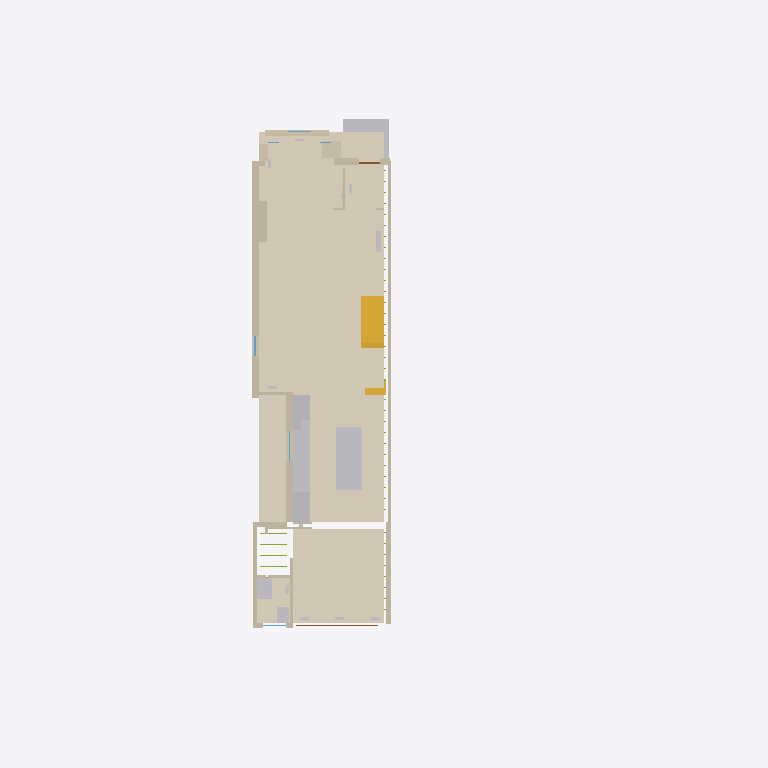
Plan cut of the same IFC building model at storey 'Main floor (110.52)' (level 2.89 m, cut at 4.29 m), seen from above with north up, elements coloured by IFC class: 26 walls (beige), 10 other elements (light grey), 10 stair flights (yellow), 3 coverings (cream), 2 doors (brown), 2 windows (light blue). Cut surfaces are drawn darker.
Extent 18.3 m × 26.2 m × 12.4 m (x, y, z). Storeys (6): Basement (107.63) at 0.00 m; Site at 2.30 m; Main floor (110.52) at 2.89 m; Second floor (113.85) at 6.22 m; Third floor (116.90) at 9.27 m; Roof at 11.97 m. Elements (521): 136 IfcMember, 118 IfcWall, 77 IfcDuctSegment, 56 IfcStairFlight, 45 IfcAirTerminal, 25 IfcCovering, 13 IfcWindow, 12 IfcFurniture, 11 IfcSanitaryTerminal, 10 IfcBeam, 7 IfcUnitaryEquipment, 5 IfcRoof.

HEADER;
FILE_DESCRIPTION(('ViewDefinition [ReferenceView]'),'2;1');
FILE_NAME('147-Major-model.ifc','2026-10-22T12:00:00',('PalmView Custom Homes'),('PalmView Custom Homes'),'PalmView clash model','PalmView clash model','');
FILE_SCHEMA(('IFC4'));
ENDSEC;
DATA;
#16=IFCPROJECT('0sgjaeKOvEB9pmMAFwd6gv',#5,'147 Major St - Addition','BIM clash model, HVAC LO# 113963 vs permit 26 167838 BLD 00',$,$,$,(#10),#15);
#20=IFCSITE('3KVbezhkTBgAEs0$YsTUuV',#5,'147 Major St, Toronto',$,$,#19,$,$,.ELEMENT.,$,$,$,$,$);
#24=IFCBUILDING('0eXPecbGD8rfqGjZUSEoaQ',#5,'147 Major St - semi-detached',$,$,#23,$,$,.ELEMENT.,$,$,$);
#28=IFCBUILDINGSTOREY('3MO79RsRj5LxpaiV0tI_IO',#5,'Basement (107.63)',$,$,#27,$,$,.ELEMENT.,0.0);
#32=IFCBUILDINGSTOREY('0hJ3it$MT5ogJ0uR0ljJp5',#5,'Main floor (110.52)',$,$,#31,$,$,.ELEMENT.,2.8901);
#36=IFCBUILDINGSTOREY('229S9v62n1jfaoKGsyljGU',#5,'Second floor (113.85)',$,$,#35,$,$,.ELEMENT.,6.2201);
#40=IFCBUILDINGSTOREY('1v$BvcNRDBquh$K2feXQrQ',#5,'Third floor (116.90)',$,$,#39,$,$,.ELEMENT.,9.2699);
#44=IFCBUILDINGSTOREY('0WmbM9l9n7FQmgqKP4oh6B',#5,'Roof',$,$,#43,$,$,.ELEMENT.,11.9701);
#48=IFCBUILDINGSTOREY('1iG9tHOnzBaO5B1mvqwn1S',#5,'Site',$,$,#47,$,$,.ELEMENT.,2.3);
#1410=IFCCOVERING('1zxM7JDUv7gvibbdr83Te6',#5,'Red oak 3/4x2-1/4 plain cut (ML-084), stained on site',$,$,#1405,#1409,'F-G1',$);
#1420=IFCCOVERING('0ja0AqXyr6VhvBM0jaTtxR',#5,'Red oak - family room',$,$,#1415,#1419,'F-G2',$);
#3740=IFCFURNITURE('2FsxjTAL1AW9Gs2VJjD3cv',#5,'Island quartz top',$,$,#3735,#3739,'CB-K-IT',$);
#260=IFCWALL('3sKqU1EqHEvQziXgoVYe9R',#5,'Ex. brick - south (10.2")',$,$,#255,#259,'WG18a',$);
#1430=IFCCOVERING('0KNire6bvFwvb1x6D__lFu',#5,'Powder floor - Ciot Nuances chevron (ML-030)',$,$,#1425,#1429,'F-G3',$);
#3700=IFCFURNITURE('3re6dCBEX5XBTltWdVH_N6',#5,'Quartz - Lucent Tranquility White (ML-015)',$,$,#3695,#3699,'CB-K-CT',$);
#3070=IFCBUILDINGELEMENTPROXY('3ycG_4gwD8XQvjt9U8GYg4',#5,'Front walk / porch',$,$,#3065,#3069,'SITE-W',$);
#360=IFCWALL('3vsf9t9t1DkQDYdcZHW3Ti',#5,'Ex. demising stud wall (party) (5.2")',$,$,#355,#359,'WG22',$);
#380=IFCWALL('25_V4Qb71CJ96TMYYt48HB',#5,'New demising wall (party, addition) (8.0")',$,$,#375,#379,'WG24',$);
#3690=IFCFURNITURE('1i5YeNBUP9vgBbpQKbHeF8',#5,'Pantry tall (walnut slab, ML-011)',$,$,#3685,#3689,'CB-K-PN',$);
#350=IFCWALL('0dinP1FfL8Y8NNvGuwxktX',#5,'Ex. dbl brick - kitchen wing south (9.8")',$,$,#345,#349,'WG21c',$);
#3640=IFCFURNITURE('2fv$CxicLAUe4YyZgRY1sL',#5,'Fridge tall cabinet - Miele 36" panel-ready KFNF 9959 iDE (ML-103)',$,$,#3635,#3639,'CB-K-FR',$);
#480=IFCWALL('14b7M0MPTCyve8wgYOKrw5',#5,'Addition S wall (5/8 X, (1.2 m to lot line) (6.8")',$,$,#475,#479,'WG34',$);
#370=IFCWALL('34WB95xmbEmRJHJ93mLC5U',#5,'Ex. demising stud wall (party) (5.2")',$,$,#365,#369,'WG23',$);
#1360=IFCWALL('2U5MsIRAP8SxUP_qcNv0l8',#5,'Bay wall C (brick below sill)',$,$,#1355,#1359,'WG-BAY-C',$);
#3680=IFCSANITARYTERMINAL('2btb0jLlfFmRdW8DhjuTj0',#5,'Range bay - permit shows 30"; Miele HR 1432-3 I is 36" (ML-104)',$,$,#3675,#3679,'CB-K-RG',$);
#450=IFCWALL('2iGV1rDlz84hYKdDKIFF86',#5,'Chimney breast (12.6")',$,$,#445,#449,'WG31',$);
#3750=IFCFURNITURE('2ytHwT2n9FBOUCMD$Y23Sp',#5,'Powder vanity - Teodor Malibu Slim 30" walnut (ML-029)',$,$,#3745,#3749,'CB-P-VN',$);
#1370=IFCWALL('1NT386nXvFje8$_HRIRuGO',#5,'Bay wall N (brick)',$,$,#1365,#1369,'WG-BAY-N',$);
#290=IFCWALL('3AtBehNhz2Gwog$LeSL7Ze',#5,'Ex. brick - south (10.2")',$,$,#285,#289,'WG18c',$);
#320=IFCWALL('2ZQxZkmDn6VgizKNiafuio',#5,'Ex. dbl brick - kitchen wing south (9.8")',$,$,#315,#319,'WG21a',$);
#520=IFCWALL('1Kdzvtm0fFEOhnlMN3ckBc',#5,'Powder/family wall (4.1")',$,$,#515,#519,'WG38',$);
#3760=IFCSANITARYTERMINAL('0rZMV$5hT6jgYu73k0KgR0',#5,'Powder WC - Kohler Spacity (ML-034)',$,$,#3755,#3759,'FX-P-WC',$);
#330=IFCWALL('02cquwcs58qxU98c3AjhpV',#5,'Ex. dbl brick - kitchen wing south (9.8")',$,$,#325,#329,'WG21s1',$);
#400=IFCWALL('0$UxaATR9FbwvzSvbOR_r_',#5,'Front wall at porch (10.2")',$,$,#395,#399,'WG26',$);
#490=IFCWALL('1_pwCfo3P7ZRgOmCAm6a7B',#5,'Addition wall facing notch (7.1")',$,$,#485,#489,'WG35',$);
#1350=IFCWALL('2WuLW6Cbz1V8Vk8zTCIqTj',#5,'Bay wall S (brick)',$,$,#1345,#1349,'WG-BAY-S',$);
#3180=IFCSTAIRFLIGHT('3ut_PWRdH8vvLW$x2Ls_JL',#5,'Ex. basement stair 11R (up to rear)',$,$,#3175,#3179,'ST-B-10',$,$,$,$,$);
#3190=IFCSTAIRFLIGHT('0KaEAUDdL4dB1a$JCAFtSw',#5,'Ex. main stair 17R (up to rear, lands on lower rear level)',$,$,#3185,#3189,'ST-G-0',$,$,$,$,$);
#3200=IFCSTAIRFLIGHT('0_SvtTbPr6y9dVpeBlBjWV',#5,'Ex. main stair 17R (up to rear, lands on lower rear level)',$,$,#3195,#3199,'ST-G-1',$,$,$,$,$);
#3210=IFCSTAIRFLIGHT('0BKtsWuUL1lhhEgRTYVsmh',#5,'Ex. main stair 17R (up to rear, lands on lower rear level)',$,$,#3205,#3209,'ST-G-2',$,$,$,$,$);
#3220=IFCSTAIRFLIGHT('0WjXsAGs19FACJ$gIBpAGi',#5,'Ex. main stair 17R (up to rear, lands on lower rear level)',$,$,#3215,#3219,'ST-G-3',$,$,$,$,$);
#3240=IFCSTAIRFLIGHT('3apu7BDCP3J8Enef0V8ZGN',#5,'Ex. main stair 17R (up to rear, lands on lower rear level)',$,$,#3235,#3239,'ST-G-5',$,$,$,$,$);
#3250=IFCSTAIRFLIGHT('1i8zksvgn6u8$8XgGc0TFe',#5,'Ex. main stair 17R (up to rear, lands on lower rear level)',$,$,#3245,#3249,'ST-G-6',$,$,$,$,$);
#3260=IFCSTAIRFLIGHT('3mkoEE96bC0h8zZFHLcpEK',#5,'Ex. main stair 17R (up to rear, lands on lower rear level)',$,$,#3255,#3259,'ST-G-7',$,$,$,$,$);
#310=IFCWALL('1TRMxfnMf11epZVKbJCRev',#5,'Ex. brick - dining rear return (4.2")',$,$,#305,#309,'WG20',$);
#3230=IFCSTAIRFLIGHT('2wpIQzXqLCceTRrD8U_Fm4',#5,'Ex. main stair 17R (up to rear, lands on lower rear level)',$,$,#3225,#3229,'ST-G-4',$,$,$,$,$);
#3270=IFCSTAIRFLIGHT('2H0tOn8gXBPuwI65x6_7iN',#5,'Ex. main stair 17R (up to rear, lands on lower rear level)',$,$,#3265,#3269,'ST-G-8',$,$,$,$,$);
#4608=IFCAIRTERMINAL('3OCscuc15CMwtQ_HgpTE4C',#5,'R/A 7R floor return 30x8 - living rm (new)',$,$,#4603,#4607,'T-7R',$);
#270=IFCWALL('1nX2uHIZH7CxW3Vi3HE$4C',#5,'Ex. brick - south (10.2")',$,$,#265,#269,'WG18s1',$);
#460=IFCWALL('2zuoMXkOfC$h4pJd2mZ66D',#5,'Pantry/storage wall (3.0")',$,$,#455,#459,'WG32',$);
#420=IFCWALL('2Wq2QLuF51ounmdb8HXuR6',#5,'Foyer wall W (4.0")',$,$,#415,#419,'WG28',$);
#1250=IFCDOOR('1Er6yLWQ58sAVWCWeUlLXq',#5,'Rear 10'' sliding door 120x84',$,$,#1245,#1249,'DR-G1',2.1336,3.048,$,$,$);
#3710=IFCFURNITURE('3nDMfMjK1DQw1c20xtv262',#5,'Upper 12" (fluted white gloss)',$,$,#3705,#3709,'CB-K-U1',$);
#510=IFCWALL('0dVubxB457afCuEwZRx0tT',#5,'Powder wall N2 (4.1")',$,$,#505,#509,'WG37',$);
#410=IFCWALL('2ydKjjte5Bu96b$vHq4qA5',#5,'Front wall N (entry) (10.1")',$,$,#405,#409,'WG27',$);
#1390=IFCDOOR('2YoIVFtrv6Qu1LaguqZ0N$',#5,'Front entry door',$,$,#1385,#1389,'DR-G0',2.1031,0.765,$,$,$);
#1270=IFCWINDOW('2sDfj6pivCU8K$APlKGpXa',#5,'South window (dining, 12.67 sf)',$,$,#1265,#1269,'WN-G6',1.2192,0.7315,$,$,$);
#470=IFCWALL('1Qytj_zJHEROFPALMJDV4X',#5,'Pantry back (2.6")',$,$,#465,#469,'WG33',$);
#560=IFCWALL('0lfUw$0N17VuMcQiQnuucu',#5,'Rear wall S (6.2")',$,$,#555,#559,'WG40c',$);
#390=IFCWALL('3KoX2PVxr6gAdhqp4UZ6tc',#5,'Front wall S of bay (7.4")',$,$,#385,#389,'WG25',$);
#540=IFCWALL('3TRuhOiIn6rOgxMYrjcNK8',#5,'Rear wall S (6.2")',$,$,#535,#539,'WG40a',$);
#1240=IFCWINDOW('2mS4zAU6v7HgCtY4HjKaPV',#5,'Ex. kitchen window over sink (44")',$,$,#1235,#1239,'WN-G4',1.1887,1.1217,$,$,$);
ENDSEC;
